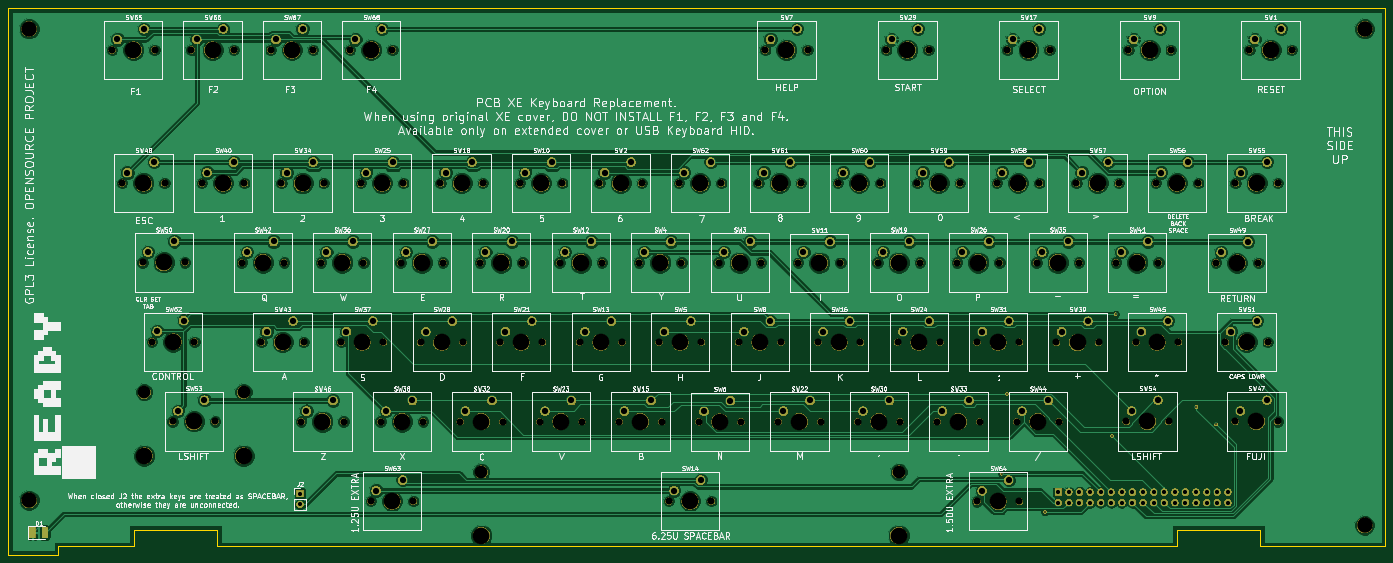
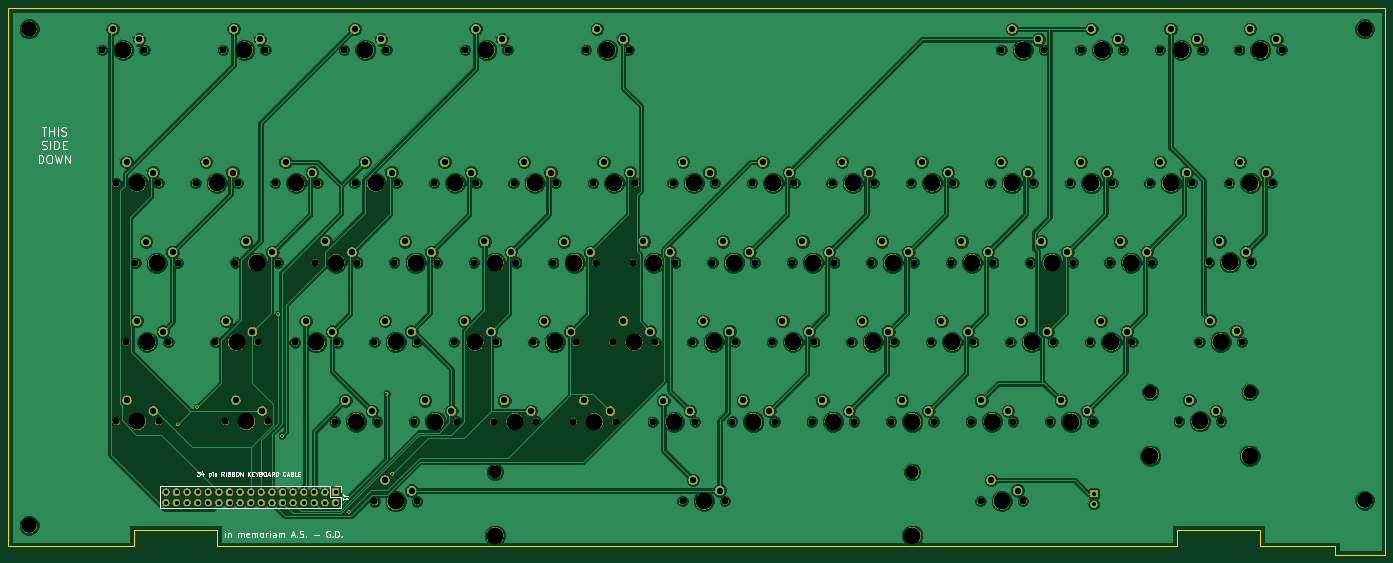
Circuit board: 11 layer files. Board 330.0 x 131.0 mm.
- bottom_copper: A130XE_KB_MX-B.Cu.gbl (320566 bytes)
- bottom_mask: A130XE_KB_MX-B.Mask.gbs (419329 bytes)
- paste: A130XE_KB_MX-B.Paste.gbp (482 bytes)
- bottom_silk: A130XE_KB_MX-B.SilkS.gbo (16285 bytes)
- outline: A130XE_KB_MX-Edge.Cuts.gm1 (1187 bytes)
- top_copper: A130XE_KB_MX-F.Cu.gtl (260594 bytes)
- top_mask: A130XE_KB_MX-F.Mask.gts (421353 bytes)
- paste: A130XE_KB_MX-F.Paste.gtp (4110 bytes)
- top_silk: A130XE_KB_MX-F.SilkS.gto (216371 bytes)
- drill: A130XE_KB_MX-NPTH.drl (3663 bytes)
- drill: A130XE_KB_MX-PTH.drl (3097 bytes)

=== bottom_copper: A130XE_KB_MX-B.Cu.gbl (320566 bytes, source omitted) ===
=== bottom_mask: A130XE_KB_MX-B.Mask.gbs (419329 bytes, source omitted) ===
=== paste: A130XE_KB_MX-B.Paste.gbp ===
%TF.GenerationSoftware,KiCad,Pcbnew,5.0.2+dfsg1-1*%
%TF.CreationDate,2020-12-29T17:30:48+01:00*%
%TF.ProjectId,A130XE_KB_MX,41313330-5845-45f4-9b42-5f4d582e6b69,0.2*%
%TF.SameCoordinates,Original*%
%TF.FileFunction,Paste,Bot*%
%TF.FilePolarity,Positive*%
%FSLAX46Y46*%
G04 Gerber Fmt 4.6, Leading zero omitted, Abs format (unit mm)*
G04 Created by KiCad (PCBNEW 5.0.2+dfsg1-1) date Tue 29 Dec 2020 05:30:48 PM CET*
%MOMM*%
%LPD*%
G01*
G04 APERTURE LIST*
G04 APERTURE END LIST*
M02*

=== bottom_silk: A130XE_KB_MX-B.SilkS.gbo (16285 bytes, source omitted) ===
=== outline: A130XE_KB_MX-Edge.Cuts.gm1 ===
%TF.GenerationSoftware,KiCad,Pcbnew,5.0.2+dfsg1-1*%
%TF.CreationDate,2020-12-29T17:30:48+01:00*%
%TF.ProjectId,A130XE_KB_MX,41313330-5845-45f4-9b42-5f4d582e6b69,0.2*%
%TF.SameCoordinates,Original*%
%TF.FileFunction,Profile,NP*%
%FSLAX46Y46*%
G04 Gerber Fmt 4.6, Leading zero omitted, Abs format (unit mm)*
G04 Created by KiCad (PCBNEW 5.0.2+dfsg1-1) date Tue 29 Dec 2020 05:30:48 PM CET*
%MOMM*%
%LPD*%
G01*
G04 APERTURE LIST*
%ADD10C,0.200000*%
G04 APERTURE END LIST*
D10*
X47000000Y-216000000D02*
X47000000Y-85000000D01*
X59000000Y-216000000D02*
X47000000Y-216000000D01*
X59000000Y-214000000D02*
X59000000Y-216000000D01*
X77000000Y-214000000D02*
X59000000Y-214000000D01*
X77000000Y-210000000D02*
X77000000Y-214000000D01*
X97000000Y-210000000D02*
X77000000Y-210000000D01*
X97000000Y-214000000D02*
X97000000Y-210000000D01*
X327000000Y-214000000D02*
X97000000Y-214000000D01*
X327000000Y-210000000D02*
X327000000Y-214000000D01*
X347000000Y-210000000D02*
X327000000Y-210000000D01*
X347000000Y-214000000D02*
X347000000Y-210000000D01*
X377000000Y-214000000D02*
X347000000Y-214000000D01*
X377000000Y-85000000D02*
X377000000Y-214000000D01*
X47000000Y-85000000D02*
X377000000Y-85000000D01*
M02*

=== top_copper: A130XE_KB_MX-F.Cu.gtl (260594 bytes, source omitted) ===
=== top_mask: A130XE_KB_MX-F.Mask.gts (421353 bytes, source omitted) ===
=== paste: A130XE_KB_MX-F.Paste.gtp ===
%TF.GenerationSoftware,KiCad,Pcbnew,5.0.2+dfsg1-1*%
%TF.CreationDate,2020-12-29T17:30:48+01:00*%
%TF.ProjectId,A130XE_KB_MX,41313330-5845-45f4-9b42-5f4d582e6b69,0.2*%
%TF.SameCoordinates,Original*%
%TF.FileFunction,Paste,Top*%
%TF.FilePolarity,Positive*%
%FSLAX46Y46*%
G04 Gerber Fmt 4.6, Leading zero omitted, Abs format (unit mm)*
G04 Created by KiCad (PCBNEW 5.0.2+dfsg1-1) date Tue 29 Dec 2020 05:30:48 PM CET*
%MOMM*%
%LPD*%
G01*
G04 APERTURE LIST*
%ADD10C,0.100000*%
%ADD11C,1.425000*%
G04 APERTURE END LIST*
D10*
G36*
X53262004Y-209426204D02*
X53286273Y-209429804D01*
X53310071Y-209435765D01*
X53333171Y-209444030D01*
X53355349Y-209454520D01*
X53376393Y-209467133D01*
X53396098Y-209481747D01*
X53414277Y-209498223D01*
X53430753Y-209516402D01*
X53445367Y-209536107D01*
X53457980Y-209557151D01*
X53468470Y-209579329D01*
X53476735Y-209602429D01*
X53482696Y-209626227D01*
X53486296Y-209650496D01*
X53487500Y-209675000D01*
X53487500Y-211825000D01*
X53486296Y-211849504D01*
X53482696Y-211873773D01*
X53476735Y-211897571D01*
X53468470Y-211920671D01*
X53457980Y-211942849D01*
X53445367Y-211963893D01*
X53430753Y-211983598D01*
X53414277Y-212001777D01*
X53396098Y-212018253D01*
X53376393Y-212032867D01*
X53355349Y-212045480D01*
X53333171Y-212055970D01*
X53310071Y-212064235D01*
X53286273Y-212070196D01*
X53262004Y-212073796D01*
X53237500Y-212075000D01*
X52312500Y-212075000D01*
X52287996Y-212073796D01*
X52263727Y-212070196D01*
X52239929Y-212064235D01*
X52216829Y-212055970D01*
X52194651Y-212045480D01*
X52173607Y-212032867D01*
X52153902Y-212018253D01*
X52135723Y-212001777D01*
X52119247Y-211983598D01*
X52104633Y-211963893D01*
X52092020Y-211942849D01*
X52081530Y-211920671D01*
X52073265Y-211897571D01*
X52067304Y-211873773D01*
X52063704Y-211849504D01*
X52062500Y-211825000D01*
X52062500Y-209675000D01*
X52063704Y-209650496D01*
X52067304Y-209626227D01*
X52073265Y-209602429D01*
X52081530Y-209579329D01*
X52092020Y-209557151D01*
X52104633Y-209536107D01*
X52119247Y-209516402D01*
X52135723Y-209498223D01*
X52153902Y-209481747D01*
X52173607Y-209467133D01*
X52194651Y-209454520D01*
X52216829Y-209444030D01*
X52239929Y-209435765D01*
X52263727Y-209429804D01*
X52287996Y-209426204D01*
X52312500Y-209425000D01*
X53237500Y-209425000D01*
X53262004Y-209426204D01*
X53262004Y-209426204D01*
G37*
D11*
X52775000Y-210750000D03*
D10*
G36*
X56237004Y-209426204D02*
X56261273Y-209429804D01*
X56285071Y-209435765D01*
X56308171Y-209444030D01*
X56330349Y-209454520D01*
X56351393Y-209467133D01*
X56371098Y-209481747D01*
X56389277Y-209498223D01*
X56405753Y-209516402D01*
X56420367Y-209536107D01*
X56432980Y-209557151D01*
X56443470Y-209579329D01*
X56451735Y-209602429D01*
X56457696Y-209626227D01*
X56461296Y-209650496D01*
X56462500Y-209675000D01*
X56462500Y-211825000D01*
X56461296Y-211849504D01*
X56457696Y-211873773D01*
X56451735Y-211897571D01*
X56443470Y-211920671D01*
X56432980Y-211942849D01*
X56420367Y-211963893D01*
X56405753Y-211983598D01*
X56389277Y-212001777D01*
X56371098Y-212018253D01*
X56351393Y-212032867D01*
X56330349Y-212045480D01*
X56308171Y-212055970D01*
X56285071Y-212064235D01*
X56261273Y-212070196D01*
X56237004Y-212073796D01*
X56212500Y-212075000D01*
X55287500Y-212075000D01*
X55262996Y-212073796D01*
X55238727Y-212070196D01*
X55214929Y-212064235D01*
X55191829Y-212055970D01*
X55169651Y-212045480D01*
X55148607Y-212032867D01*
X55128902Y-212018253D01*
X55110723Y-212001777D01*
X55094247Y-211983598D01*
X55079633Y-211963893D01*
X55067020Y-211942849D01*
X55056530Y-211920671D01*
X55048265Y-211897571D01*
X55042304Y-211873773D01*
X55038704Y-211849504D01*
X55037500Y-211825000D01*
X55037500Y-209675000D01*
X55038704Y-209650496D01*
X55042304Y-209626227D01*
X55048265Y-209602429D01*
X55056530Y-209579329D01*
X55067020Y-209557151D01*
X55079633Y-209536107D01*
X55094247Y-209516402D01*
X55110723Y-209498223D01*
X55128902Y-209481747D01*
X55148607Y-209467133D01*
X55169651Y-209454520D01*
X55191829Y-209444030D01*
X55214929Y-209435765D01*
X55238727Y-209429804D01*
X55262996Y-209426204D01*
X55287500Y-209425000D01*
X56212500Y-209425000D01*
X56237004Y-209426204D01*
X56237004Y-209426204D01*
G37*
D11*
X55750000Y-210750000D03*
M02*

=== top_silk: A130XE_KB_MX-F.SilkS.gto (216371 bytes, source omitted) ===
=== drill: A130XE_KB_MX-NPTH.drl ===
M48
;DRILL file {KiCad 5.0.2+dfsg1-1} date Tue 29 Dec 2020 05:30:58 PM CET
;FORMAT={-:-/ absolute / inch / decimal}
FMAT,2
INCH,TZ
T1C0.0669
T2C0.1201
T3C0.1457
T4C0.1575
%
G90
G05
T1
X10.9894Y-6.4992
X11.3894Y-6.4992
X6.1134Y-7.2492
X6.5134Y-7.2492
X9.8634Y-7.2492
X10.2634Y-7.2492
X12.4165Y-3.7433
X12.8165Y-3.7433
X3.1169Y-5.748
X3.5169Y-5.748
X4.9894Y-6.4992
X5.3894Y-6.4992
X5.2709Y-7.9992
X5.6709Y-7.9992
X3.4008Y-7.2472
X3.8008Y-7.2472
X6.4894Y-6.4992
X6.8894Y-6.4992
X2.9244Y-4.9992
X3.3244Y-4.9992
X8.9913Y-3.7433
X9.3913Y-3.7433
X7.4264Y-4.9992
X7.8264Y-4.9992
X13.5583Y-3.7433
X13.9583Y-3.7433
X7.8004Y-5.7492
X8.2004Y-5.7492
X5.5504Y-5.7492
X5.9504Y-5.7492
X9.1134Y-7.2492
X9.5134Y-7.2492
X10.1331Y-3.7433
X10.5331Y-3.7433
X5.1764Y-5.
X5.5764Y-5.
X6.8634Y-7.2492
X7.2634Y-7.2492
X4.8004Y-5.7492
X5.2004Y-5.7492
X6.6764Y-4.9992
X7.0764Y-4.9992
X7.9894Y-6.4992
X8.3894Y-6.4992
X8.9264Y-4.9992
X9.3264Y-4.9992
X4.426Y-5.
X4.826Y-5.
X10.2394Y-6.4992
X10.6394Y-6.4992
X11.1764Y-4.9992
X11.5764Y-4.9992
X5.739Y-6.5
X6.139Y-6.5
X3.6764Y-4.9992
X4.0764Y-4.9992
X8.3634Y-7.2512
X8.7634Y-7.2512
X13.2433Y-5.7512
X13.6433Y-5.7512
X5.074Y-3.7433
X5.474Y-3.7433
X8.7394Y-6.4992
X9.1394Y-6.4992
X6.3004Y-5.7492
X6.7004Y-5.7492
X13.4264Y-4.9992
X13.8264Y-4.9992
X2.8299Y-3.7433
X3.2299Y-3.7433
X11.3634Y-7.2492
X11.7634Y-7.2492
X9.4882Y-6.5
X9.8882Y-6.5
X12.4894Y-6.4992
X12.8894Y-6.4992
X5.3634Y-7.2492
X5.7634Y-7.2492
X13.4244Y-7.2472
X13.8244Y-7.2472
X7.2394Y-6.4992
X7.6394Y-6.4992
X10.6134Y-7.2492
X11.0134Y-7.2492
X10.988Y-8.001
X11.388Y-8.001
X12.6764Y-4.9992
X13.0764Y-4.9992
X7.6134Y-7.2492
X8.0134Y-7.2492
X12.3969Y-7.2472
X12.7969Y-7.2472
X5.9264Y-4.9992
X6.3264Y-4.9992
X8.1764Y-4.9992
X8.5764Y-4.9992
X8.0819Y-7.9992
X8.4819Y-7.9992
X10.4264Y-4.9992
X10.8264Y-4.9992
X11.5504Y-5.7492
X11.9504Y-5.7492
X4.0524Y-5.7492
X4.4524Y-5.7492
X10.8004Y-5.7492
X11.2004Y-5.7492
X3.578Y-3.7433
X3.978Y-3.7433
X11.7374Y-6.5012
X12.1374Y-6.5012
X4.6134Y-7.2492
X5.0134Y-7.2492
X13.3319Y-6.4992
X13.7319Y-6.4992
X11.2748Y-3.7433
X11.6748Y-3.7433
X10.0504Y-5.7492
X10.4504Y-5.7492
X7.0504Y-5.7492
X7.4504Y-5.7492
X12.3004Y-5.7492
X12.7004Y-5.7492
X3.2055Y-6.4961
X3.6055Y-6.4961
X4.2374Y-6.4992
X4.6374Y-6.4992
X4.326Y-3.7433
X4.726Y-3.7433
X9.6764Y-4.9992
X10.0764Y-4.9992
X11.9264Y-4.9992
X12.3264Y-4.9992
X9.3012Y-5.75
X9.7012Y-5.75
X8.5504Y-5.7492
X8.9504Y-5.7492
T2
X3.1323Y-6.9717
X4.0693Y-6.9717
X6.3134Y-7.7236
X10.2504Y-7.7236
T3
X2.0472Y-7.9921
X14.6457Y-3.5433
X2.0472Y-3.5433
X14.6457Y-8.2283
T4
X13.5319Y-6.4992
X11.4748Y-3.7433
X10.2504Y-5.7492
X7.2504Y-5.7492
X12.5004Y-5.7492
X3.4055Y-6.4961
X4.4374Y-6.4992
X4.526Y-3.7433
X9.8764Y-4.9992
X12.1264Y-4.9992
X9.5012Y-5.75
X8.7504Y-5.7492
X11.1894Y-6.4992
X6.3134Y-7.2492
X10.0634Y-7.2492
X12.6165Y-3.7433
X3.3169Y-5.748
X5.1894Y-6.4992
X5.4709Y-7.9992
X3.1323Y-7.5717
X3.6008Y-7.2472
X4.0693Y-7.5717
X6.6894Y-6.4992
X3.1244Y-4.9992
X9.1913Y-3.7433
X7.6264Y-4.9992
X13.7583Y-3.7433
X8.0004Y-5.7492
X5.7504Y-5.7492
X9.3134Y-7.2492
X10.3331Y-3.7433
X5.3764Y-5.
X7.0634Y-7.2492
X5.0004Y-5.7492
X6.8764Y-4.9992
X8.1894Y-6.4992
X9.1264Y-4.9992
X4.626Y-5.
X10.4394Y-6.4992
X11.3764Y-4.9992
X5.939Y-6.5
X3.8764Y-4.9992
X8.5634Y-7.2512
X13.4433Y-5.7512
X5.274Y-3.7433
X8.9394Y-6.4992
X6.5004Y-5.7492
X13.6264Y-4.9992
X3.0299Y-3.7433
X11.5634Y-7.2492
X9.6882Y-6.5
X12.6894Y-6.4992
X5.5634Y-7.2492
X13.6244Y-7.2472
X7.4394Y-6.4992
X10.8134Y-7.2492
X11.188Y-8.001
X12.8764Y-4.9992
X7.8134Y-7.2492
X12.5969Y-7.2472
X6.1264Y-4.9992
X8.3764Y-4.9992
X6.3134Y-8.3236
X8.2819Y-7.9992
X10.2504Y-8.3236
X10.6264Y-4.9992
X11.7504Y-5.7492
X4.2524Y-5.7492
X11.0004Y-5.7492
X3.778Y-3.7433
X11.9374Y-6.5012
X4.8134Y-7.2492
T0
M30

=== drill: A130XE_KB_MX-PTH.drl ===
M48
;DRILL file {KiCad 5.0.2+dfsg1-1} date Tue 29 Dec 2020 05:30:58 PM CET
;FORMAT={-:-/ absolute / inch / decimal}
FMAT,2
INCH,TZ
T1C0.0157
T2C0.0394
T3C0.0591
%
G90
G05
T1
X11.2208Y-7.7399
X11.2748Y-6.9864
X11.6284Y-8.1005
X12.2614Y-7.3829
X12.2965Y-6.2345
X13.0597Y-7.1108
X13.2441Y-7.2756
T2
X11.7559Y-7.9134
X11.7559Y-8.0134
X11.8559Y-7.9134
X11.8559Y-8.0134
X11.9559Y-7.9134
X11.9559Y-8.0134
X12.0559Y-7.9134
X12.0559Y-8.0134
X12.1559Y-7.9134
X12.1559Y-8.0134
X12.2559Y-7.9134
X12.2559Y-8.0134
X12.3559Y-7.9134
X12.3559Y-8.0134
X12.4559Y-7.9134
X12.4559Y-8.0134
X12.5559Y-7.9134
X12.5559Y-8.0134
X12.6559Y-7.9134
X12.6559Y-8.0134
X12.7559Y-7.9134
X12.7559Y-8.0134
X12.8559Y-7.9134
X12.8559Y-8.0134
X12.9559Y-7.9134
X12.9559Y-8.0134
X13.0559Y-7.9134
X13.0559Y-8.0134
X13.1559Y-7.9134
X13.1559Y-8.0134
X13.2559Y-7.9134
X13.2559Y-8.0134
X13.3559Y-7.9134
X13.3559Y-8.0134
X4.6024Y-7.9291
X4.6024Y-8.0291
T3
X11.0394Y-6.3992
X11.2894Y-6.2992
X6.1634Y-7.1492
X6.4134Y-7.0492
X9.9134Y-7.1492
X10.1634Y-7.0492
X12.4665Y-3.6433
X12.7165Y-3.5433
X3.1669Y-5.648
X3.4169Y-5.548
X5.0394Y-6.3992
X5.2894Y-6.2992
X5.3209Y-7.8992
X5.5709Y-7.7992
X3.4508Y-7.1472
X3.7008Y-7.0472
X6.5394Y-6.3992
X6.7894Y-6.2992
X2.9744Y-4.8992
X3.2244Y-4.7992
X9.0413Y-3.6433
X9.2913Y-3.5433
X7.4764Y-4.8992
X7.7264Y-4.7992
X13.6083Y-3.6433
X13.8583Y-3.5433
X7.8504Y-5.6492
X8.1004Y-5.5492
X5.6004Y-5.6492
X5.8504Y-5.5492
X9.1634Y-7.1492
X9.4134Y-7.0492
X10.1831Y-3.6433
X10.4331Y-3.5433
X5.2264Y-4.9
X5.4764Y-4.8
X6.9134Y-7.1492
X7.1634Y-7.0492
X4.8504Y-5.6492
X5.1004Y-5.5492
X6.7264Y-4.8992
X6.9764Y-4.7992
X8.0394Y-6.3992
X8.2894Y-6.2992
X8.9764Y-4.8992
X9.2264Y-4.7992
X4.476Y-4.9
X4.726Y-4.8
X10.2894Y-6.3992
X10.5394Y-6.2992
X11.2264Y-4.8992
X11.4764Y-4.7992
X5.789Y-6.4
X6.039Y-6.3
X3.7264Y-4.8992
X3.9764Y-4.7992
X8.4134Y-7.1512
X8.6634Y-7.0512
X13.2933Y-5.6512
X13.5433Y-5.5512
X5.124Y-3.6433
X5.374Y-3.5433
X8.7894Y-6.3992
X9.0394Y-6.2992
X6.3504Y-5.6492
X6.6004Y-5.5492
X13.4764Y-4.8992
X13.7264Y-4.7992
X2.8799Y-3.6433
X3.1299Y-3.5433
X11.4134Y-7.1492
X11.6634Y-7.0492
X9.5382Y-6.4
X9.7882Y-6.3
X12.5394Y-6.3992
X12.7894Y-6.2992
X5.4134Y-7.1492
X5.6634Y-7.0492
X13.4744Y-7.1472
X13.7244Y-7.0472
X7.2894Y-6.3992
X7.5394Y-6.2992
X10.6634Y-7.1492
X10.9134Y-7.0492
X11.038Y-7.901
X11.288Y-7.801
X12.7264Y-4.8992
X12.9764Y-4.7992
X7.6634Y-7.1492
X7.9134Y-7.0492
X12.4469Y-7.1472
X12.6969Y-7.0472
X5.9764Y-4.8992
X6.2264Y-4.7992
X8.2264Y-4.8992
X8.4764Y-4.7992
X8.1319Y-7.8992
X8.3819Y-7.7992
X10.4764Y-4.8992
X10.7264Y-4.7992
X11.6004Y-5.6492
X11.8504Y-5.5492
X4.1024Y-5.6492
X4.3524Y-5.5492
X10.8504Y-5.6492
X11.1004Y-5.5492
X3.628Y-3.6433
X3.878Y-3.5433
X11.7874Y-6.4012
X12.0374Y-6.3012
X4.6634Y-7.1492
X4.9134Y-7.0492
X13.3819Y-6.3992
X13.6319Y-6.2992
X11.3248Y-3.6433
X11.5748Y-3.5433
X10.1004Y-5.6492
X10.3504Y-5.5492
X7.1004Y-5.6492
X7.3504Y-5.5492
X12.3504Y-5.6492
X12.6004Y-5.5492
X3.2555Y-6.3961
X3.5055Y-6.2961
X4.2874Y-6.3992
X4.5374Y-6.2992
X4.376Y-3.6433
X4.626Y-3.5433
X9.7264Y-4.8992
X9.9764Y-4.7992
X11.9764Y-4.8992
X12.2264Y-4.7992
X9.3512Y-5.65
X9.6012Y-5.55
X8.6004Y-5.6492
X8.8504Y-5.5492
T0
M30
